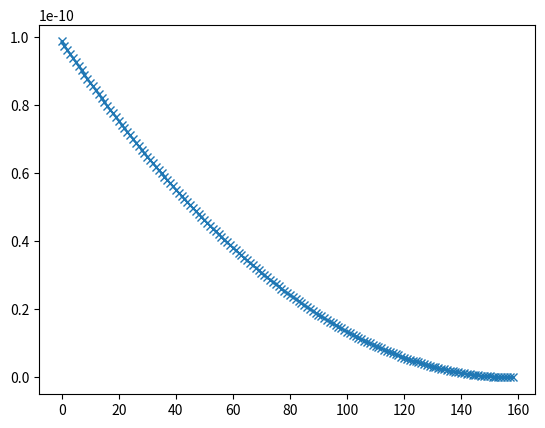

Reproduce this figure in Python.
import numpy as np
from numpy import cos, sin, arctan
from scipy.constants.constants import e, pi, epsilon_0, m_e, c
import matplotlib.pyplot as plt
k = 1
r_l = 1e-10#0.52917721e-10
a_0 = e ** 2 / (4 * pi * epsilon_0 * r_l ** 2 * m_e) # Beschleunigung aufgrund der Coulombkraft
v_l = (a_0*r_l)**(1/2)

li_r = []

elapsed_time = 0
finished = False
n = 0
while not finished:
    # plotting & tracking
    if n % 100000 == 0:
        print(int(n/1000), "k Rechnungen")
    n += 1

    if r_l > 1e-15:
        # calculate T
        T = 2 * pi * r_l / v_l / k
        elapsed_time += T

        # calculation radiation
        en_0 = 1/2*m_e*v_l**2
        a_l = v_l**2/r_l
        p = e**2/6/pi/epsilon_0/c**3*abs(a_l)**2
        en_delta = p*T
        en_new = en_0-en_delta

        v_l = (2*en_new/m_e)**(1/2)
        r_l = v_l**2/a_l
        if n % 10000 == 0:
            li_r.append([r_l, elapsed_time])
    else:
        finished = True

li_r_np = np.array(li_r)
li_r_np = np.transpose(li_r_np)
li_dr = []
for i in range(len(li_r_np[0])-1):
    li_dr.append((li_r_np[0][i]-li_r_np[0][i+1])/li_r_np[0][i]*100)
li_dr_np = np.array(li_dr)
plt.plot(li_r_np[0], marker="x")#, li_r_np[0], marker="x")
print("Total n/k:", n/k)
print("Elapsed time: ", elapsed_time)
#plt.axes().set_aspect('equal', 'datalim')
plt.show()
